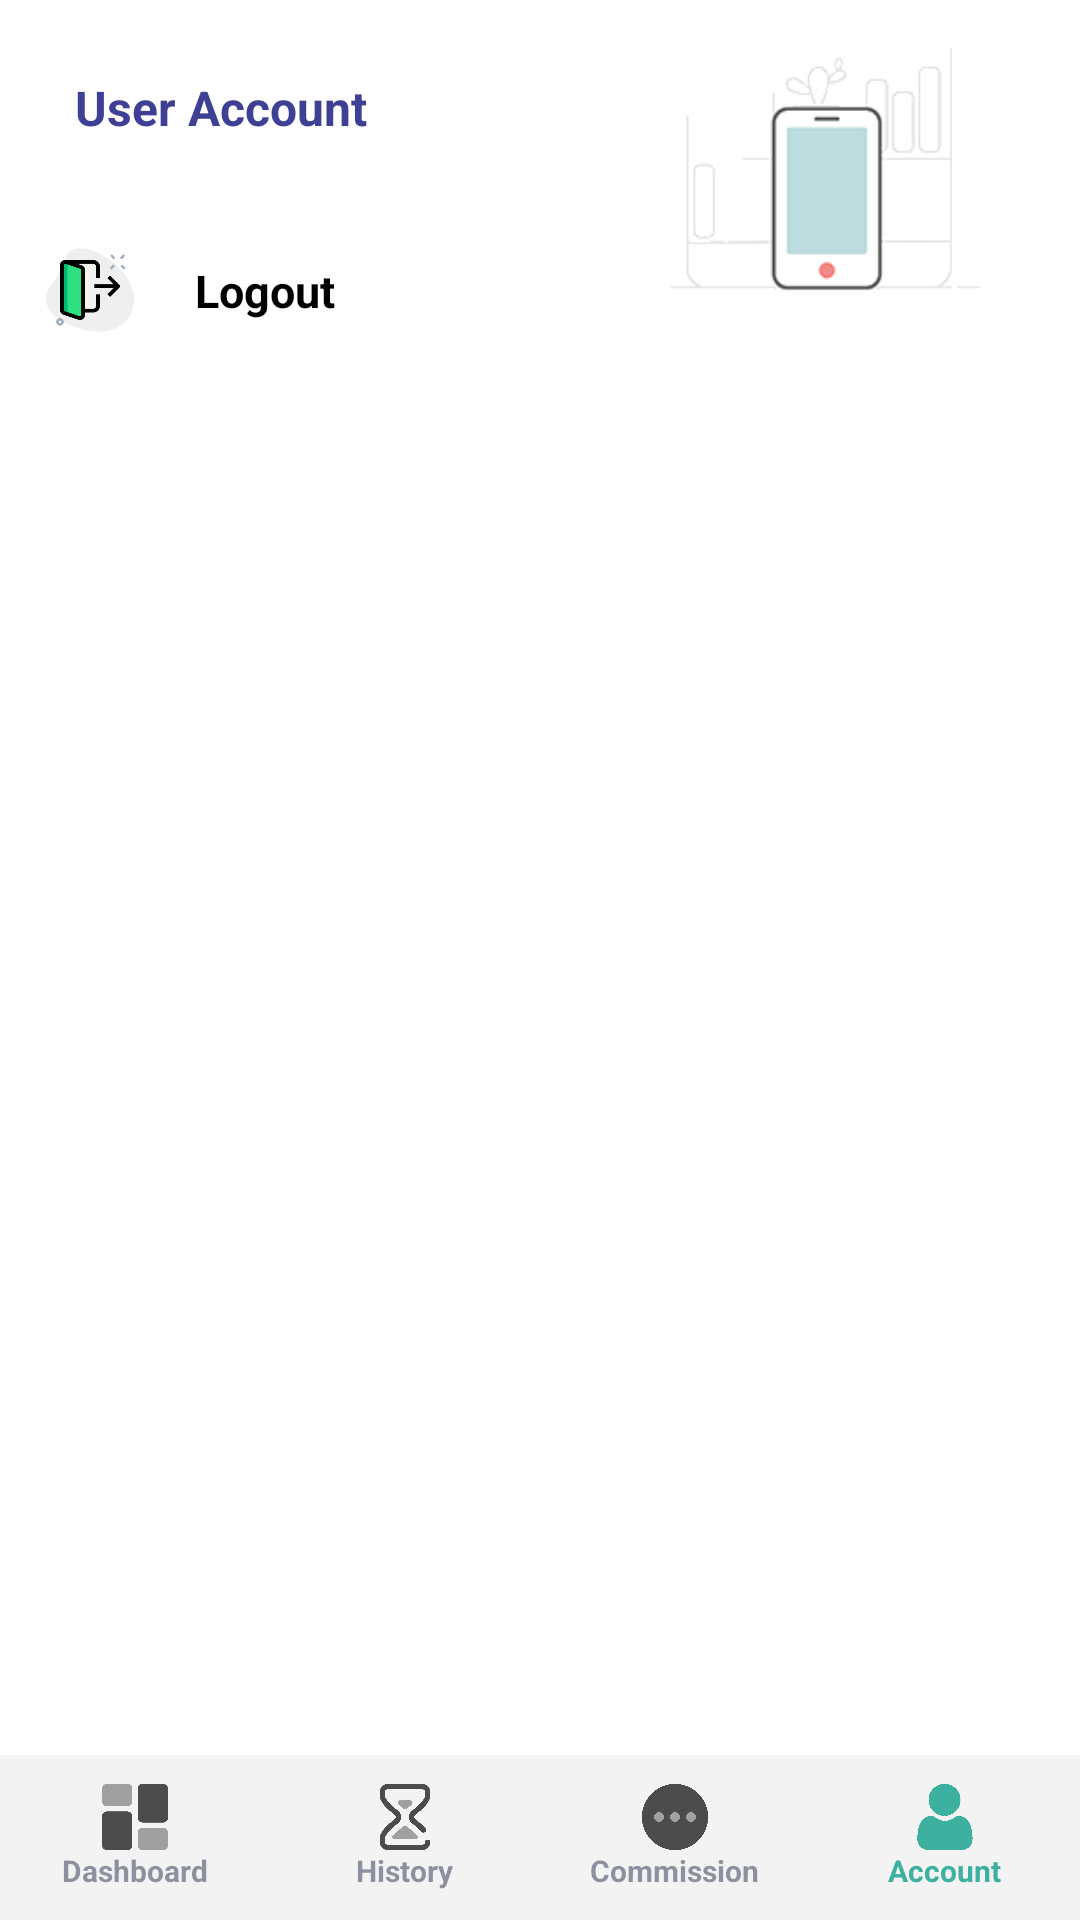

Layout XML and referenced resources for this Android screen:
<!-- AndroidManifest.xml: application theme Theme.PLEXPAY -->
<!-- res/layout/activity_account.xml -->
<?xml version="1.0" encoding="utf-8"?>
<androidx.constraintlayout.widget.ConstraintLayout xmlns:android="http://schemas.android.com/apk/res/android"
    xmlns:app="http://schemas.android.com/apk/res-auto"
    xmlns:tools="http://schemas.android.com/tools"
    android:layout_width="match_parent"
    android:layout_height="match_parent"
    tools:context=".AccountActivity">

    <ImageView
        android:layout_width="wrap_content"
        android:layout_height="120dp"
        android:scaleType="fitEnd"
        android:src="@drawable/il_prepaid"
        app:layout_constraintBottom_toBottomOf="parent"
        app:layout_constraintEnd_toEndOf="parent"
        app:layout_constraintHorizontal_bias="1.0"
        app:layout_constraintStart_toStartOf="parent"
        app:layout_constraintTop_toTopOf="parent"
        app:layout_constraintVertical_bias="0.0" />

    <LinearLayout
        android:id="@+id/linearLayout3"
        android:layout_width="match_parent"
        android:layout_height="wrap_content"
        android:gravity="center_vertical"
        android:orientation="horizontal"
        android:padding="15dp"
        app:layout_constraintBottom_toBottomOf="parent"
        app:layout_constraintEnd_toEndOf="parent"
        app:layout_constraintStart_toStartOf="parent"
        app:layout_constraintTop_toTopOf="parent"
        app:layout_constraintVertical_bias="0.0">

        <ImageView
            android:layout_width="50dp"
            android:layout_height="50dp"
            android:background="@drawable/ripple_cr"
            android:clickable="true"
            android:visibility="gone"
            android:onClick="goBack"
            android:padding="10dp"
            android:src="@drawable/baseline_keyboard_backspace_24"
            app:tint="@color/purple_50" />

        <TextView
            android:id="@+id/rechargeType"
            android:layout_width="wrap_content"
            android:layout_height="wrap_content"
            android:padding="10dp"
            android:text="User Account"
            android:textColor="@color/purple_50"
            android:textSize="16dp"
            android:textStyle="bold" />


    </LinearLayout>

    <LinearLayout
        android:layout_width="match_parent"
        android:layout_height="0dp"
        android:orientation="vertical"
        app:layout_constraintBottom_toTopOf="@+id/linearLayout5"
        app:layout_constraintEnd_toEndOf="parent"
        app:layout_constraintStart_toStartOf="parent"
        app:layout_constraintTop_toBottomOf="@+id/linearLayout3">

        <LinearLayout
            android:layout_width="match_parent"
            android:layout_height="50dp"
            android:padding="5dp"
            android:clickable="true"
            android:onClick="Logout"
            android:background="@drawable/ripple"
            android:orientation="horizontal">

            <ImageView
                android:layout_width="50dp"
                android:layout_height="match_parent"
                android:src="@drawable/log_out"
                android:padding="5dp"/>

            <TextView
                android:layout_width="match_parent"
                android:layout_height="match_parent"
                android:layout_weight="1"
                android:padding="10dp"
                android:textSize="15dp"
                android:textStyle="bold"
                android:textColor="@color/black"
                android:text="Logout"/>

        </LinearLayout>

    </LinearLayout>

    <LinearLayout
        android:id="@+id/linearLayout5"
        android:layout_width="match_parent"
        android:layout_height="55dp"
        android:background="#ABEEEEEE"
        android:orientation="horizontal"
        app:layout_constraintBottom_toBottomOf="parent"
        app:layout_constraintEnd_toEndOf="parent"
        app:layout_constraintStart_toStartOf="parent"
        app:layout_constraintTop_toTopOf="parent"
        app:layout_constraintVertical_bias="1.0">

        <LinearLayout
            android:layout_width="match_parent"
            android:layout_height="match_parent"
            android:layout_weight="1"
            android:background="@drawable/ripple"
            android:clickable="true"
            android:gravity="center"
            android:onClick="DashboardBtn"
            android:orientation="vertical"
            android:padding="5dp">

            <ImageView
                android:id="@+id/img_dashboarda"
                android:layout_width="22dp"
                android:layout_height="22dp"
                android:scaleType="fitXY"
                android:src="@drawable/dashboad_d" />

            <TextView
                android:id="@+id/txt_dashboarda"
                android:layout_width="wrap_content"
                android:layout_height="wrap_content"
                android:fontFamily="sans-serif"
                android:text="Dashboard"
                android:textColor="@color/dull"
                android:textSize="10dp"
                android:textStyle="bold" />

        </LinearLayout>

        <LinearLayout
            android:layout_width="match_parent"
            android:layout_height="match_parent"
            android:layout_weight="1"
            android:background="@drawable/ripple"
            android:clickable="true"
            android:gravity="center"
            android:onClick="HistoryBtn"
            android:orientation="vertical"
            android:padding="5dp">

            <ImageView
                android:id="@+id/img_historya"
                android:layout_width="22dp"
                android:layout_height="22dp"
                android:scaleType="fitXY"
                android:src="@drawable/history_d" />

            <TextView
                android:id="@+id/txt_historya"
                android:layout_width="wrap_content"
                android:layout_height="wrap_content"
                android:fontFamily="sans-serif"
                android:text="History"
                android:textColor="@color/dull"
                android:textSize="10dp"
                android:textStyle="bold" />

        </LinearLayout>

        <LinearLayout
            android:layout_width="match_parent"
            android:layout_height="match_parent"
            android:layout_weight="1"
            android:background="@drawable/ripple"
            android:clickable="true"
            android:gravity="center"
            android:onClick="MoreBtn"
            android:orientation="vertical"
            android:padding="5dp">

            <ImageView
                android:id="@+id/img_morea"
                android:layout_width="22dp"
                android:layout_height="22dp"
                android:scaleType="fitXY"
                android:src="@drawable/more_d" />

            <TextView
                android:id="@+id/txt_morea"
                android:layout_width="wrap_content"
                android:layout_height="wrap_content"
                android:fontFamily="sans-serif"
                android:text="Commission"
                android:textColor="@color/dull"
                android:textSize="10dp"
                android:textStyle="bold" />

        </LinearLayout>

        <LinearLayout
            android:layout_width="match_parent"
            android:layout_height="match_parent"
            android:layout_weight="1"
            android:background="@drawable/ripple"
            android:gravity="center"
            android:orientation="vertical"
            android:padding="5dp">

            <ImageView
                android:id="@+id/img_accounta"
                android:layout_width="22dp"
                android:layout_height="22dp"
                android:scaleType="fitXY"
                android:src="@drawable/account" />

            <TextView
                android:id="@+id/txt_accounta"
                android:layout_width="wrap_content"
                android:layout_height="wrap_content"
                android:fontFamily="sans-serif"
                android:text="Account"
                android:textColor="@color/purple_700"
                android:textSize="10dp"
                android:textStyle="bold" />

        </LinearLayout>


    </LinearLayout>

</androidx.constraintlayout.widget.ConstraintLayout>
<!-- resources referenced by this layout -->
<resources>
  <color name="black">#FF000000</color>
  <color name="dull">#80282E4B</color>
  <color name="purple_50">#3e4095</color>
  <color name="purple_700">#3db09f</color>
  <!-- drawable account: png bitmap (drawable, 8335 bytes) -->
  <!-- drawable dashboad_d: png bitmap (drawable, 6232 bytes) -->
  <!-- drawable history_d: png bitmap (drawable, 4731 bytes) -->
  <!-- drawable il_prepaid: png bitmap (drawable, 5807 bytes) -->
  <!-- drawable log_out: png bitmap (drawable, 18639 bytes) -->
  <!-- drawable more_d: png bitmap (drawable, 8097 bytes) -->
  <!-- drawable ripple (drawable) -->
  <?xml version="1.0" encoding="utf-8"?>
  <ripple xmlns:android="http://schemas.android.com/apk/res/android"
      android:color="#56114C5C">
      <item android:id="@android:id/mask">
          <shape android:shape="rectangle">
              <solid android:color="#56114C5C" />
              <corners android:radius="5dp" />
          </shape>
      </item>
      <item android:id="@android:id/background">
          <shape android:shape="rectangle">
              <gradient
                  android:angle="90"
                  android:endColor="#00FFFFFF"
                  android:startColor="#00FFFFFF"
                  android:type="linear" />
              <corners android:radius="5dp" />
          </shape>
      </item>
  </ripple>
  <!-- drawable ripple_cr (drawable) -->
  <?xml version="1.0" encoding="utf-8"?>
  <ripple xmlns:android="http://schemas.android.com/apk/res/android"
      android:color="#56114C5C">
      <item android:id="@android:id/mask">
          <shape android:shape="rectangle">
              <solid android:color="#56114C5C" />
              <corners android:radius="50dp" />
          </shape>
      </item>
      <item android:id="@android:id/background">
          <shape android:shape="rectangle">
              <gradient
                  android:angle="90"
                  android:endColor="#00FFFFFF"
                  android:startColor="#00FFFFFF"
                  android:type="linear" />
              <corners android:radius="50dp" />
          </shape>
      </item>
  </ripple>
  <style name="Theme.PLEXPAY" parent="Theme.MaterialComponents.DayNight.NoActionBar">
          
          <item name="colorPrimary">@color/purple_500</item>
          <item name="colorPrimaryVariant">@color/purple_500</item>
          <item name="colorOnPrimary">@color/white</item>
          
          <item name="colorSecondary">@color/purple_700</item>
          <item name="colorSecondaryVariant">@color/purple_700</item>
          <item name="colorOnSecondary">@color/white</item>
          
          <item name="android:statusBarColor" tools:targetApi="l">?attr/colorPrimaryVariant</item>
          
      </style>
  <color name="purple_500">#3e4095</color>
  <color name="white">#FFFFFFFF</color>
</resources>
